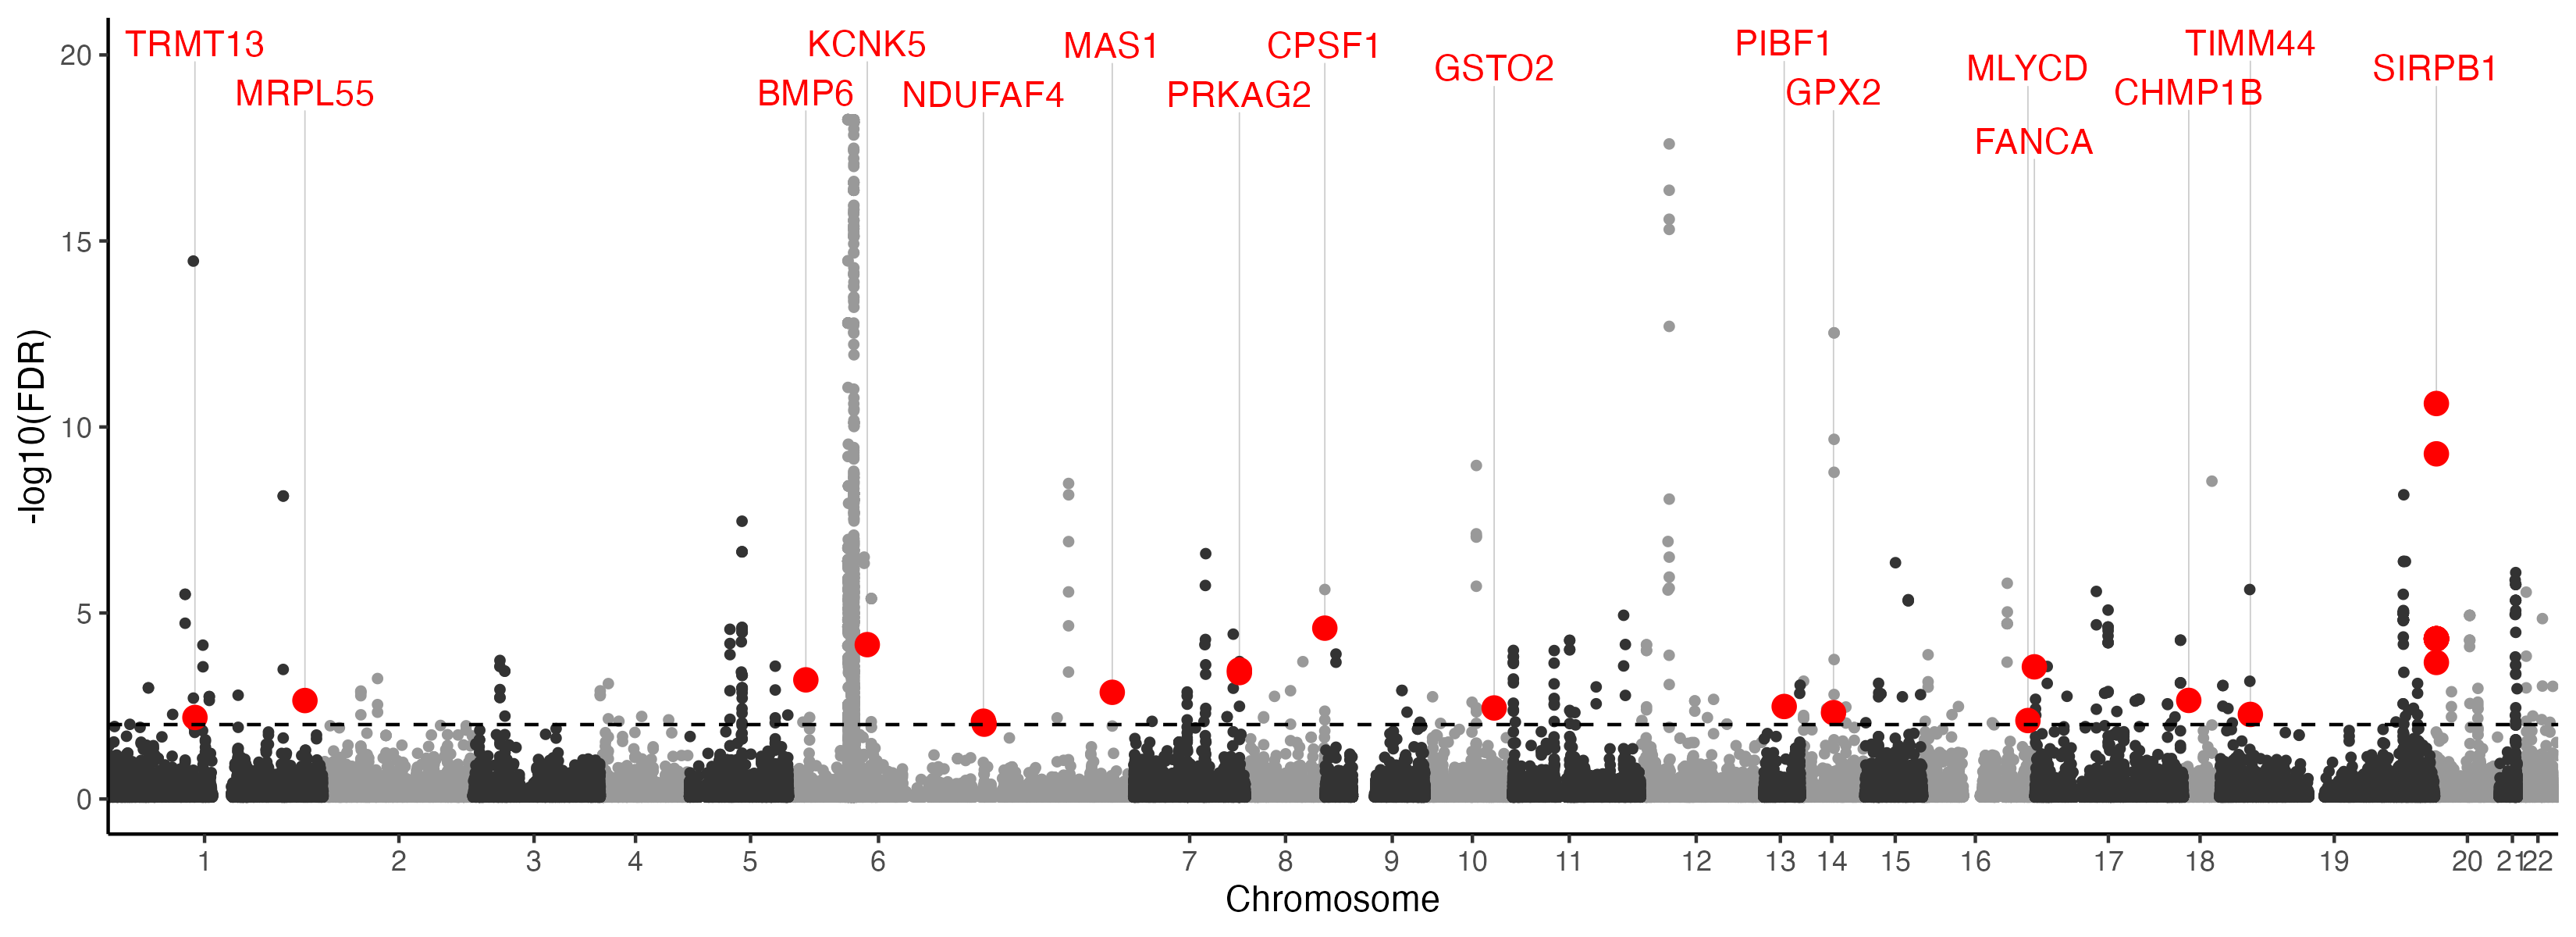

Write R code to recreate this figure.
library(tidyverse)
library(ggrepel)

#### Data ###
# SNP position
POS <- read_tsv("data/snp/snpsloc_unfiltered_MAF_HWE_10e_6_n80_filtered_by_annot_201118.txt") %>% 
  rename(snps=id)

# Mtb eQTL
eQTL_mtb <- read_csv("00_eQTL/results/Matrix_eQTL/2023-06-14_eqtl_TB_co.csv") %>% 
  #Add genome position
  left_join(POS) %>% 
  select(snps, gene, chr, pos, FDR) %>% 
  mutate(mtb = ifelse(FDR < 0.01, "Y",NA))

#Media eQTL
eQTL_media <- read_csv("00_eQTL/results/Matrix_eQTL/2023-06-14_eqtl_MEDIA_co.csv") %>% 
  filter(FDR < 0.01) %>% 
  select(snps, gene) %>% 
  mutate(media="Y")

# Interaction eQTL
eQTL_inter <- read_csv("00_eQTL/results/interaction_model/2023-06-21_eQTL_interaction_co.csv") %>% 
  filter(FDR < 0.1) %>% 
  select(snps, gene) %>% 
  mutate(inter="Y")

#### Format data ####
#Identify signif eQTL
dat <- eQTL_mtb %>% 
  left_join(eQTL_inter) %>% 
  left_join(eQTL_media) %>% 
  #Create alternating chr color groups
  mutate(color = case_when(mtb == "Y" & inter=="Y" & is.na(media) ~ "Significant cis eQTL",
                           chr %in% seq(1,22,2) ~ "Odd chr",
                           chr %in% seq(2,22,2) ~ "Even chr"))

#Modified from ggman::ggman( )
#Add initial index in order
dat_index <- dat[order(dat$pos), ]
dat_index <- dat_index[gtools::mixedorder(dat_index$chr), ]
dat_index$index <- 1:nrow(dat_index)

relpos <- function(x, minbp, maxbp, nrows, startingpoint) {
  actual.distance <- (x - minbp)
  relative.distance <- (actual.distance * nrows)/maxbp
  return(relative.distance + startingpoint) 
}

#Count SNP in chr
chrtable <- data.frame(table(dat_index$chr))
dat_index$chr <- factor(dat_index$chr, levels = chrtable$Var1)
dfm.split <- split(dat_index, dat_index$chr)
startingpoint = 1
dfm.list <- lapply(dfm.split, function(x) {
  minbp <- as.numeric(min(x$pos))
  maxbp <- as.numeric(max(x$pos))
  nrows <- as.numeric(nrow(x))
  x$index <- relpos(x$pos, minbp, maxbp, nrows, startingpoint)
  startingpoint <<- max(x$index) + 1
  return(x)
})

dat_index_rel <- do.call(rbind, dfm.list) %>% 
  arrange(color)

#Create label group
gene_labels <- dat_index_rel %>% 
  mutate(label = case_when(mtb == "Y" & inter=="Y" & is.na(media) ~ gene)) %>% 
  drop_na(label) %>% 
  distinct(snps, label, FDR, index) %>% 
  group_by(label) %>% 
  summarise(index = min(index),
            FDR = min(FDR)) %>% 
  ungroup() %>% 
  distinct(label, FDR, index)

#Create Chr labels
xbreaks <- dat_index_rel %>% 
  group_by(chr) %>% 
  summarise(br = mean(index)) %>% 
  ungroup()

#### Plot ####

p1 <-dat_index_rel %>% 
  
  ggplot(aes(x=index, y=-log10(FDR)))  +
  #label genes
  geom_text_repel(data=gene_labels, aes(label = label), color="red",
                  force=1, point.padding=unit(1,'lines'),
                  vjust=1, direction='y', 
                  nudge_x=0,nudge_y = 20-(-log10(gene_labels$FDR)),
                  segment.size=0.2, segment.color="grey80") +
  #Add points
  geom_point(aes(color=color, size=color))+
  scale_x_continuous(breaks = xbreaks$br, labels = xbreaks$chr, expand = c(0, 0)) +
  theme_classic() +
  geom_hline(yintercept = -log10(0.01), lty="dashed") +
  scale_color_manual(values=c("grey60","grey20","red")) +
  scale_size_manual(values=c(1,1,3)) +
  labs(x="Chromosome")+
  theme(legend.position = "none")

ggsave("publication/Fig2B_manhattan.png", p1, width=11, height=4)
ggsave("publication/Fig2B_manhattan.pdf", p1, width=11, height=4)
